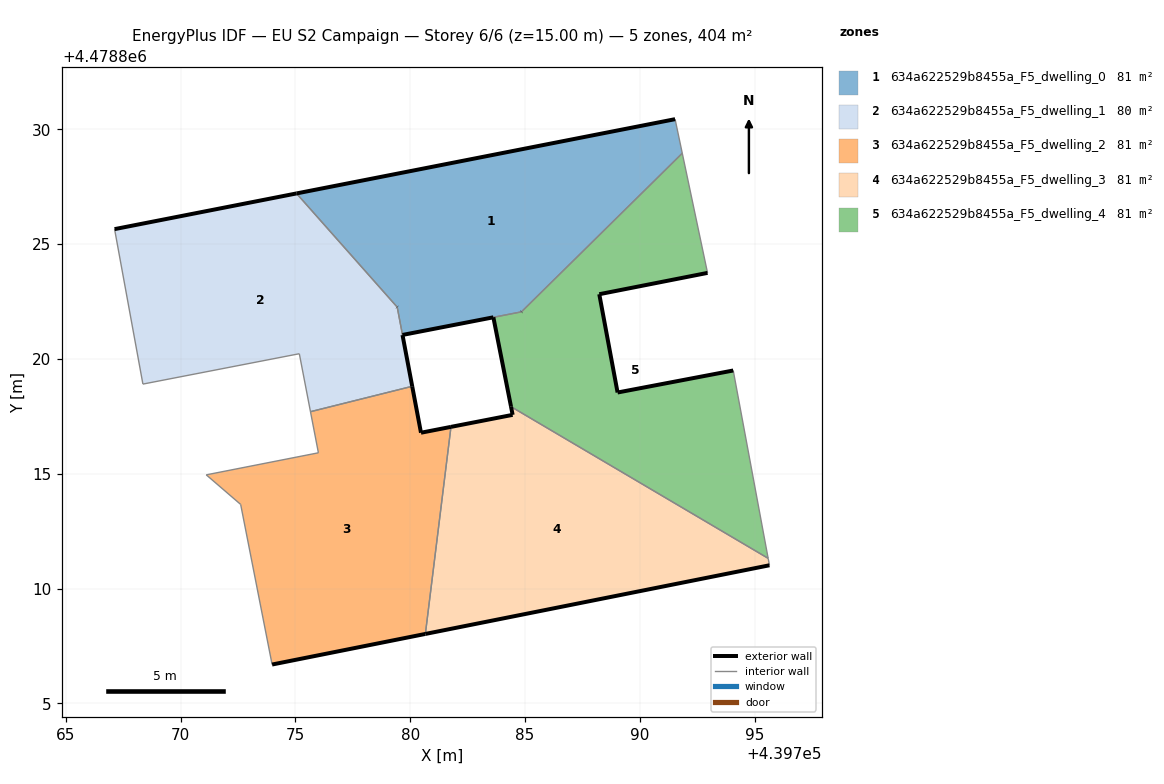
=== STOREY PLAN SPEC (per zone: floor XY polygon, exterior-wall plan segments, windows/doors) ===
zone 1: 634a622529b8455a_F5_dwelling_0  (80.8 m²)
  floor: (439784.85, 4478822.05) (439791.85, 4478828.96) (439791.54, 4478830.44) (439775.05, 4478827.21) (439779.44, 4478822.25) (439779.67, 4478821.04)
  exterior wall: (439783.62, 4478821.81) – (439783.62, 4478821.81)  [0.0 m]
  exterior wall: (439783.62, 4478821.81) – (439779.67, 4478821.04)  [4.0 m]
  exterior wall: (439775.05, 4478827.21) – (439791.54, 4478830.44)  [16.8 m]
  exterior wall: (439784.85, 4478822.05) – (439784.85, 4478822.05)  [0.0 m]
  exterior wall: (439779.44, 4478822.25) – (439779.43, 4478822.26)  [0.0 m]
  interior walls: 5
zone 2: 634a622529b8455a_F5_dwelling_1  (80.4 m²)
  floor: (439780.09, 4478818.81) (439779.44, 4478822.25) (439775.05, 4478827.21) (439767.13, 4478825.65) (439768.36, 4478818.90) (439775.17, 4478820.22) (439775.66, 4478817.70)
  exterior wall: (439779.67, 4478821.04) – (439779.67, 4478821.04)  [0.0 m]
  exterior wall: (439779.67, 4478821.04) – (439780.09, 4478818.81)  [2.3 m]
  exterior wall: (439767.13, 4478825.65) – (439775.05, 4478827.21)  [8.1 m]
  exterior wall: (439779.44, 4478822.25) – (439779.43, 4478822.26)  [0.0 m]
  interior walls: 6
zone 3: 634a622529b8455a_F5_dwelling_2  (80.9 m²)
  floor: (439780.66, 4478808.02) (439781.78, 4478817.04) (439780.47, 4478816.79) (439780.09, 4478818.81) (439775.66, 4478817.70) (439776.01, 4478815.91) (439771.12, 4478814.95) (439772.62, 4478813.66) (439773.99, 4478806.69)
  exterior wall: (439780.09, 4478818.81) – (439780.47, 4478816.79)  [2.1 m]
  exterior wall: (439780.47, 4478816.79) – (439781.78, 4478817.04)  [1.3 m]
  exterior wall: (439780.66, 4478808.02) – (439773.99, 4478806.69)  [6.8 m]
  interior walls: 6
zone 4: 634a622529b8455a_F5_dwelling_3  (80.9 m²)
  floor: (439795.65, 4478811.01) (439795.59, 4478811.32) (439784.39, 4478817.92) (439784.46, 4478817.56) (439781.78, 4478817.04) (439780.66, 4478808.02)
  exterior wall: (439781.78, 4478817.04) – (439784.46, 4478817.56)  [2.7 m]
  exterior wall: (439784.46, 4478817.56) – (439784.39, 4478817.92)  [0.4 m]
  exterior wall: (439795.65, 4478811.01) – (439780.66, 4478808.02)  [15.3 m]
  interior walls: 3
zone 5: 634a622529b8455a_F5_dwelling_4  (81.4 m²)
  floor: (439795.59, 4478811.32) (439794.07, 4478819.50) (439789.03, 4478818.54) (439788.24, 4478822.82) (439792.95, 4478823.75) (439791.85, 4478828.96) (439784.85, 4478822.05) (439783.62, 4478821.81) (439784.39, 4478817.92)
  exterior wall: (439789.03, 4478818.54) – (439794.07, 4478819.50)  [5.1 m]
  exterior wall: (439784.39, 4478817.92) – (439783.62, 4478821.81)  [4.0 m]
  exterior wall: (439792.95, 4478823.75) – (439788.24, 4478822.82)  [4.8 m]
  exterior wall: (439788.24, 4478822.82) – (439789.03, 4478818.54)  [4.4 m]
  exterior wall: (439784.85, 4478822.05) – (439784.85, 4478822.05)  [0.0 m]
  interior walls: 5

=== DERIVED (storey summary) ===
Building: EU S2 Campaign
Storey: 6 of 6  (floor level z = 15.00 m)
Storey gross floor area: 404.3 m²
Zones on this storey: 5
  - 634a622529b8455a_F5_dwelling_0: floor 80.8 m²; exterior wall 20.8 m (62.5 m²); WWR 0.0%
  - 634a622529b8455a_F5_dwelling_1: floor 80.4 m²; exterior wall 10.4 m (31.0 m²); WWR 0.0%
  - 634a622529b8455a_F5_dwelling_2: floor 80.9 m²; exterior wall 10.2 m (30.6 m²); WWR 0.0%
  - 634a622529b8455a_F5_dwelling_3: floor 80.9 m²; exterior wall 18.4 m (55.1 m²); WWR 0.0%
  - 634a622529b8455a_F5_dwelling_4: floor 81.4 m²; exterior wall 18.3 m (54.8 m²); WWR 0.0%
Zone adjacency (shared interzone walls):
  - 634a622529b8455a_F5_dwelling_0 ↔ 634a622529b8455a_F5_dwelling_1
  - 634a622529b8455a_F5_dwelling_0 ↔ 634a622529b8455a_F5_dwelling_4
  - 634a622529b8455a_F5_dwelling_1 ↔ 634a622529b8455a_F5_dwelling_2
  - 634a622529b8455a_F5_dwelling_2 ↔ 634a622529b8455a_F5_dwelling_3
  - 634a622529b8455a_F5_dwelling_3 ↔ 634a622529b8455a_F5_dwelling_4